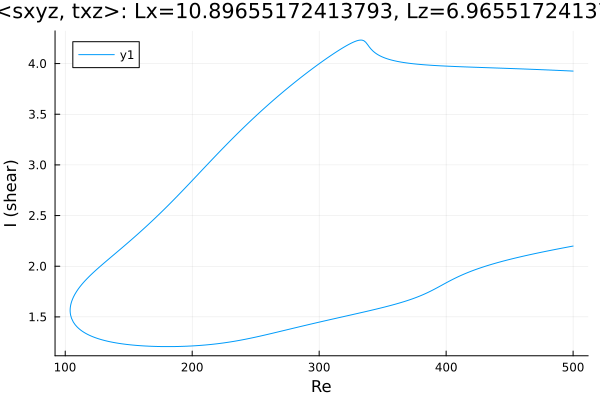

Values plotted in this chart, from the file beside it:
Re, shear
500.0, 3.926
499.6, 3.926
498.2, 3.927
496.8, 3.928
495.4, 3.928
494, 3.929
492.5, 3.93
491.1, 3.931
489.7, 3.932
488.3, 3.932
486.9, 3.933
485.5, 3.934
484.1, 3.935
482.6, 3.936
481.2, 3.936
479.8, 3.937
478.4, 3.938
477, 3.939
475.6, 3.939
474.2, 3.94
472.7, 3.941
471.3, 3.941
469.9, 3.942
469.6, 3.942
468.2, 3.943
466.8, 3.944
465.4, 3.944
463.9, 3.945
462.5, 3.946
461.1, 3.946
459.7, 3.947
458.3, 3.948
456.9, 3.948
455.5, 3.949
454, 3.95
452.6, 3.95
451.2, 3.951
449.8, 3.952
448.4, 3.952
447, 3.953
445.6, 3.954
444.1, 3.954
442.7, 3.955
441.3, 3.955
439.9, 3.956
438.5, 3.957
437.1, 3.957
435.7, 3.958
434.2, 3.958
432.8, 3.959
431.4, 3.96
430, 3.96
428.6, 3.961
427.2, 3.962
425.8, 3.962
424.3, 3.963
422.9, 3.963
421.5, 3.964
420.1, 3.965
418.7, 3.965
... 571 more rows
